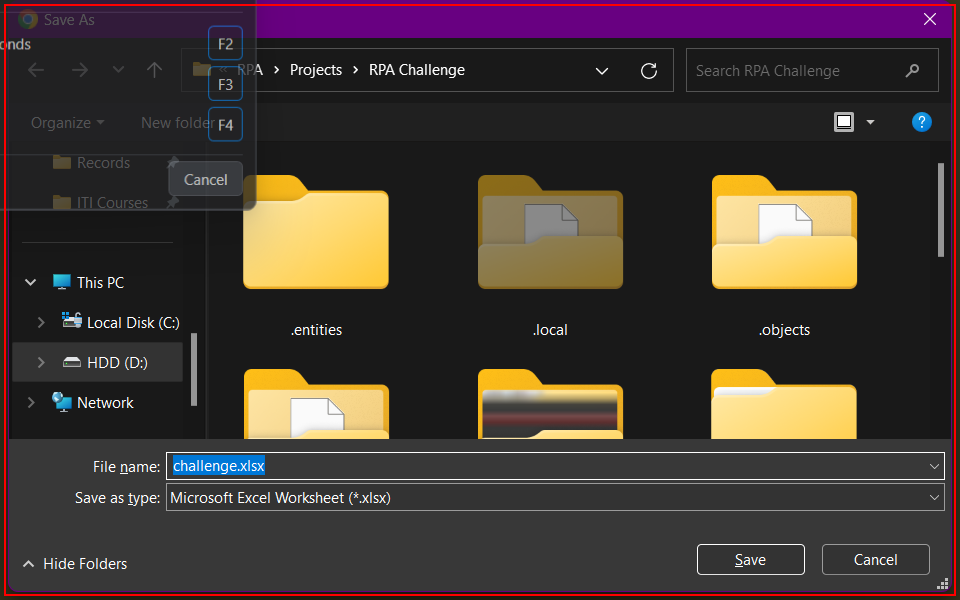
Task: A process to open rpachallenge.com on Edge , download the excel file ,read it into a DataTable and register using it to the website 
Workflow: Save_Challenge_Excel_FIle

Step 1 [try]: find the dialog in window 'Save As' (chrome.exe)

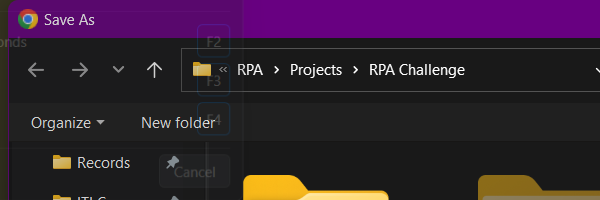
Step 2 [try]: Attach Window - Save As window on the dialog in window 'Save As' (chrome.exe)

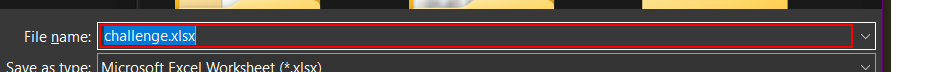
Step 3 [try]: type [in_FilePath]

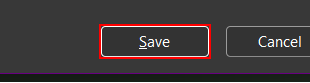
Step 4: click in window 'Save As' (chrome.exe)